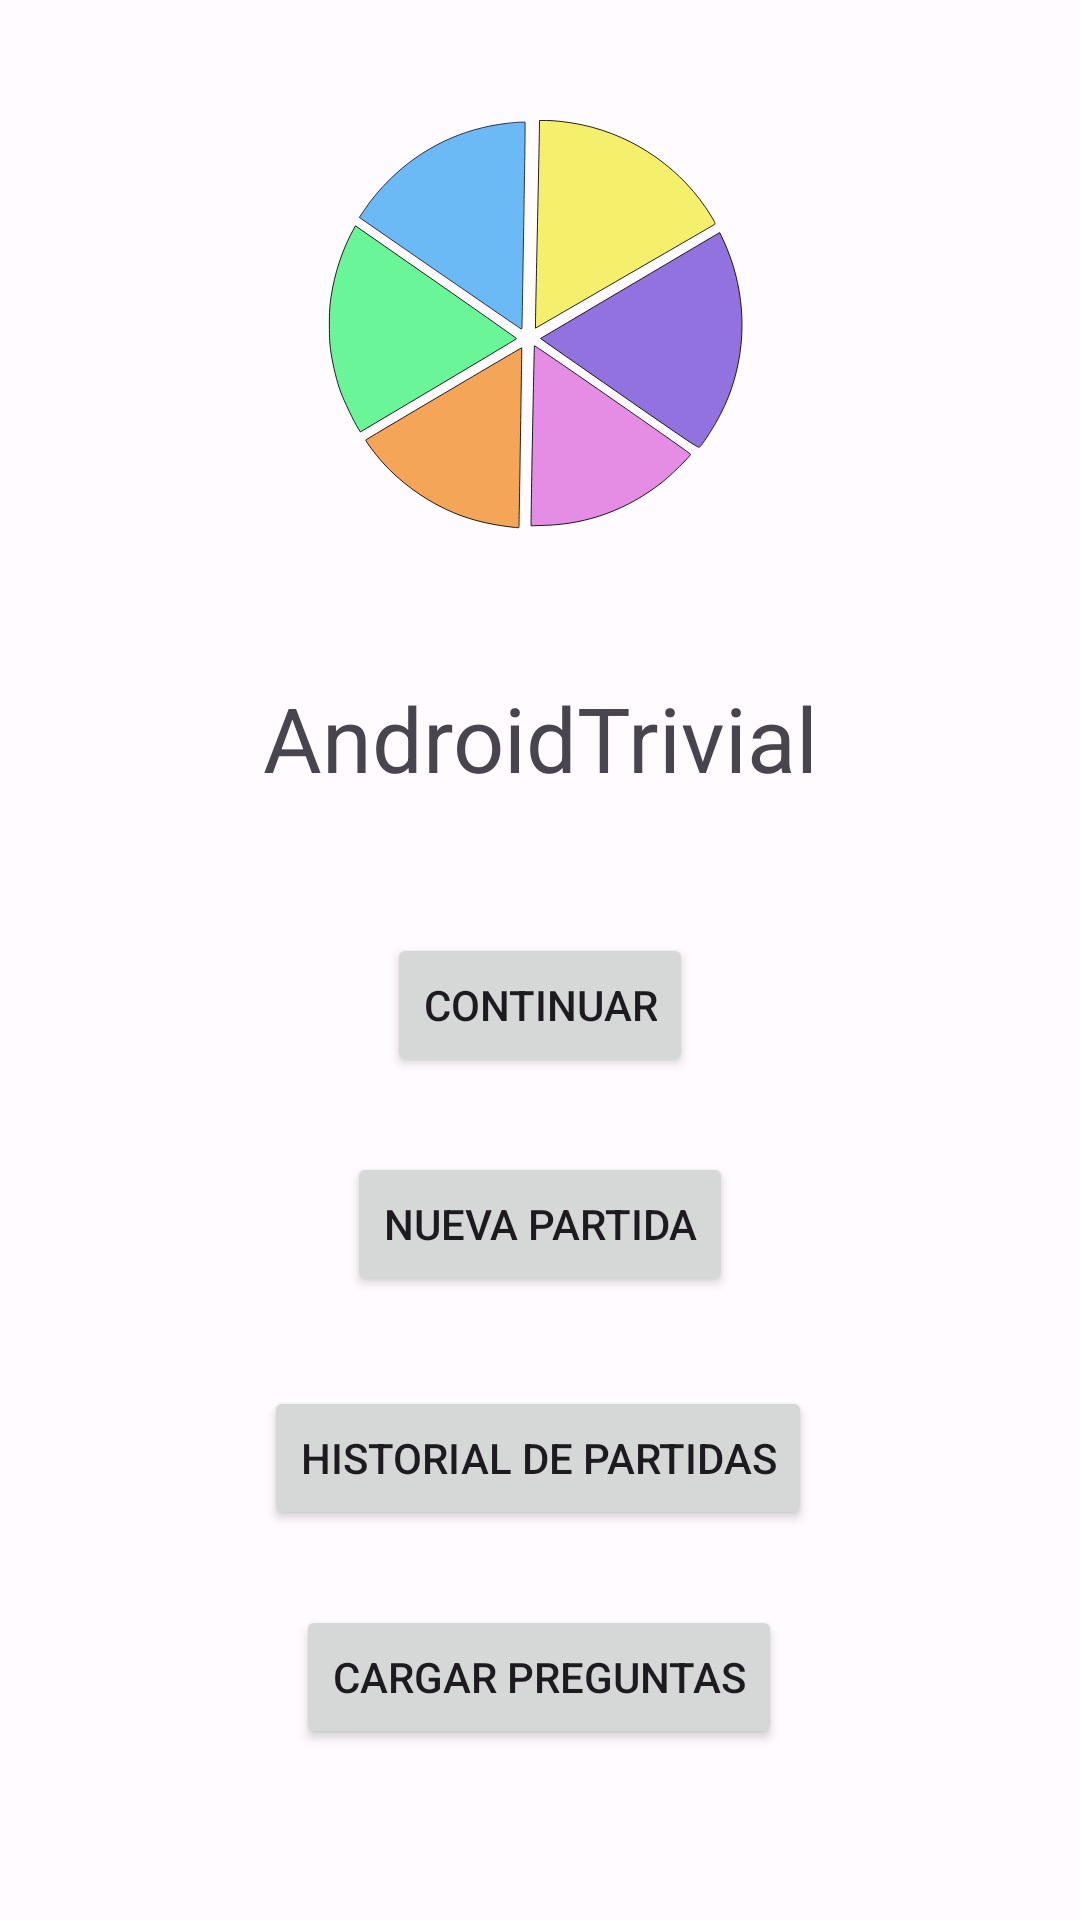

Produce the Android XML layout that renders to this screen, including the resource entries it uses.
<!-- AndroidManifest.xml: application theme AppTheme -->
<!-- res/layout/fragment_main_menu.xml -->
<?xml version="1.0" encoding="utf-8"?>
<androidx.constraintlayout.widget.ConstraintLayout xmlns:android="http://schemas.android.com/apk/res/android"
    xmlns:app="http://schemas.android.com/apk/res-auto"
    xmlns:tools="http://schemas.android.com/tools"
    android:layout_width="match_parent"
    android:layout_height="match_parent">

    <TextView
        android:id="@+id/textView"
        android:layout_width="wrap_content"
        android:layout_height="wrap_content"
        android:layout_marginTop="10dp"
        android:text="@string/app_name"
        android:textAlignment="center"
        android:textSize="30sp"
        app:layout_constraintEnd_toEndOf="parent"
        app:layout_constraintStart_toStartOf="parent"
        app:layout_constraintTop_toBottomOf="@+id/imageView2" />

    <Button
        android:id="@+id/menu_bt_Play"
        android:layout_width="wrap_content"
        android:layout_height="wrap_content"
        android:layout_marginTop="45dp"
        android:text="@string/menu_bt_loadMatch"
        app:layout_constraintEnd_toEndOf="parent"
        app:layout_constraintStart_toStartOf="parent"
        app:layout_constraintTop_toBottomOf="@+id/textView" />

    <Button
        android:id="@+id/menu_bt_matchRecord"
        android:layout_width="wrap_content"
        android:layout_height="wrap_content"
        android:layout_marginTop="30dp"
        android:text="@string/menu_bt_match_record"
        app:layout_constraintEnd_toEndOf="parent"
        app:layout_constraintHorizontal_bias="0.497"
        app:layout_constraintStart_toStartOf="parent"
        app:layout_constraintTop_toBottomOf="@+id/menu_bt_room" />

    <Button
        android:id="@+id/menu_bt_room"
        android:layout_width="wrap_content"
        android:layout_height="wrap_content"
        android:layout_marginTop="25dp"
        android:text="@string/menu_bt_newMatch"
        app:layout_constraintEnd_toEndOf="parent"
        app:layout_constraintStart_toStartOf="parent"
        app:layout_constraintTop_toBottomOf="@+id/menu_bt_Play" />

    <Button
        android:id="@+id/menu_bt_createDB"
        android:layout_width="wrap_content"
        android:layout_height="wrap_content"
        android:layout_marginTop="25dp"
        android:text="@string/menu_bt_create_questions"
        app:layout_constraintEnd_toEndOf="parent"
        app:layout_constraintHorizontal_bias="0.498"
        app:layout_constraintStart_toStartOf="parent"
        app:layout_constraintTop_toBottomOf="@+id/menu_bt_matchRecord" />

    <ImageView
        android:id="@+id/imageView2"
        android:layout_width="wrap_content"
        android:layout_height="wrap_content"
        android:layout_marginTop="40dp"
        app:layout_constraintEnd_toEndOf="parent"
        app:layout_constraintHorizontal_bias="0.5"
        app:layout_constraintStart_toStartOf="parent"
        app:layout_constraintTop_toTopOf="parent"
        app:srcCompat="@drawable/logo" />
</androidx.constraintlayout.widget.ConstraintLayout>
<!-- resources referenced by this layout -->
<resources>
  <string name="app_name">AndroidTrivial</string>
  <string name="menu_bt_create_questions">Cargar preguntas</string>
  <string name="menu_bt_loadMatch">Continuar</string>
  <string name="menu_bt_match_record">Historial de Partidas</string>
  <string name="menu_bt_newMatch">Nueva Partida</string>
  <color name="md_theme_light_primary">#7F5600</color>
  <color name="md_theme_light_onPrimary">#FFFFFF</color>
  <color name="md_theme_light_primaryContainer">#FFDEAE</color>
  <color name="md_theme_light_onPrimaryContainer">#281900</color>
  <color name="md_theme_light_secondary">#006689</color>
  <color name="md_theme_light_onSecondary">#FFFFFF</color>
  <color name="md_theme_light_secondaryContainer">#C3E8FF</color>
  <color name="md_theme_light_onSecondaryContainer">#001E2C</color>
  <color name="md_theme_light_tertiary">#4F6442</color>
  <color name="md_theme_light_onTertiary">#FFFFFF</color>
  <color name="md_theme_light_tertiaryContainer">#D1EABE</color>
  <color name="md_theme_light_onTertiaryContainer">#0E2005</color>
  <color name="md_theme_light_error">#BA1A1A</color>
  <color name="md_theme_light_errorContainer">#FFDAD6</color>
  <color name="md_theme_light_onError">#FFFFFF</color>
  <color name="md_theme_light_onErrorContainer">#410002</color>
  <color name="md_theme_light_background">#FFFBFF</color>
  <color name="md_theme_light_onBackground">#1F1B16</color>
  <color name="md_theme_light_surface">#FFFBFF</color>
  <color name="md_theme_light_onSurface">#1F1B16</color>
  <color name="md_theme_light_surfaceVariant">#EFE0CF</color>
  <color name="md_theme_light_onSurfaceVariant">#4F4539</color>
  <color name="md_theme_light_outline">#807567</color>
  <color name="md_theme_light_inverseOnSurface">#F8EFE7</color>
  <color name="md_theme_light_inverseSurface">#34302A</color>
  <color name="md_theme_light_inversePrimary">#FCBB4A</color>
</resources>
